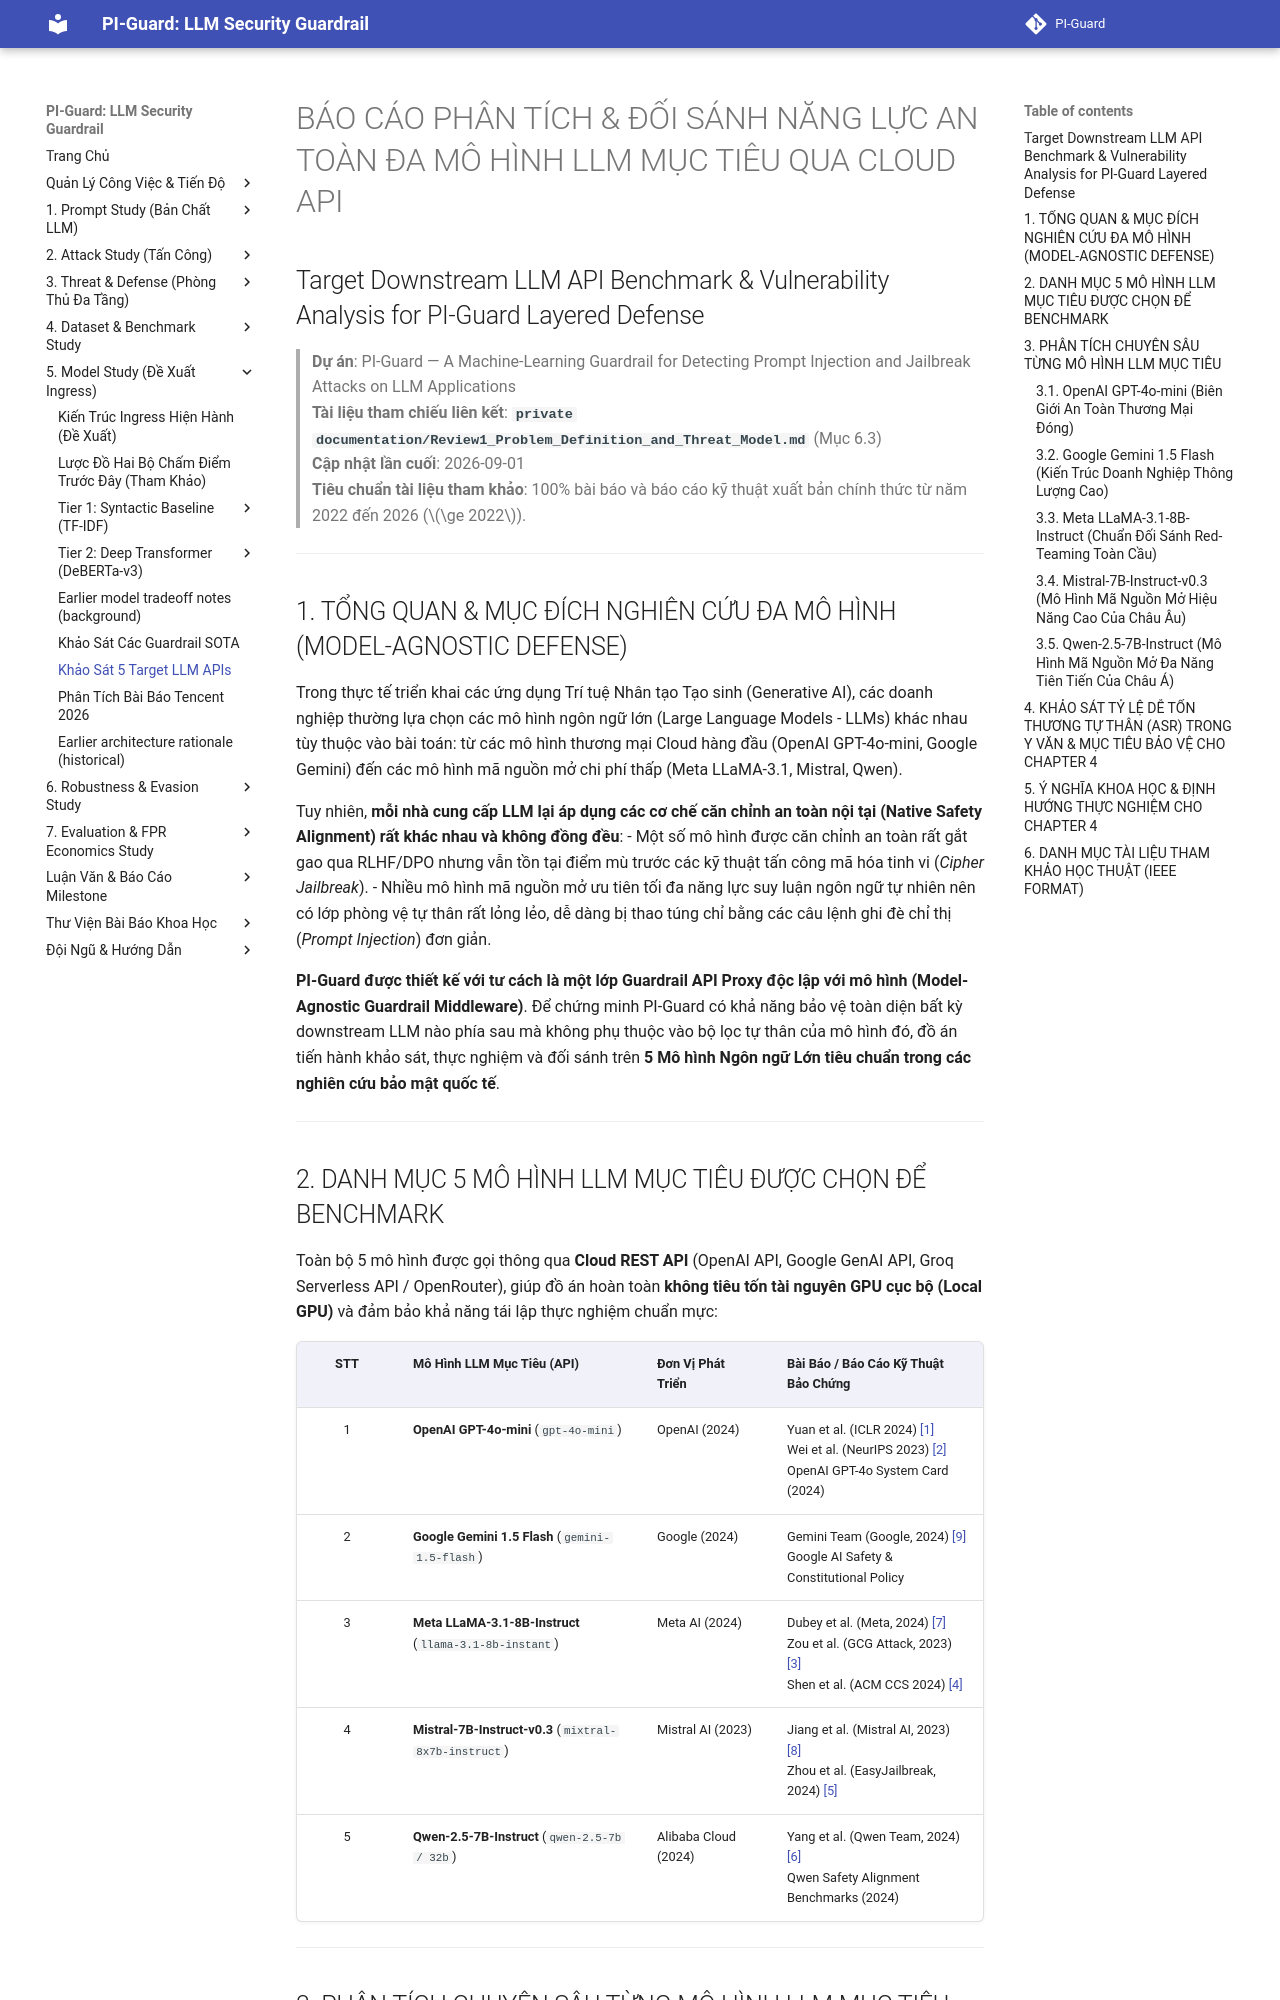

repository: nvtruongops/pi-guard · page: research/target_llm_vulnerabilities/index.html · generator: mkdocs

# BÁO CÁO PHÂN TÍCH & ĐỐI SÁNH NĂNG LỰC AN TOÀN ĐA MÔ HÌNH LLM MỤC TIÊU QUA CLOUD API
## Target Downstream LLM API Benchmark & Vulnerability Analysis for PI-Guard Layered Defense

> **Dự án**: PI-Guard — A Machine-Learning Guardrail for Detecting Prompt Injection and Jailbreak Attacks on LLM Applications  
> **Tài liệu tham chiếu liên kết**: **`docs/thesis/Review1_Problem_Definition_and_Threat_Model.md`** (Mục 6.3)  
> **Cập nhật lần cuối**: 2026-09-01  
> **Tiêu chuẩn tài liệu tham khảo**: 100% bài báo và báo cáo kỹ thuật xuất bản chính thức từ năm 2022 đến 2026 ($\ge 2022$).

---

## 1. TỔNG QUAN & MỤC ĐÍCH NGHIÊN CỨU ĐA MÔ HÌNH (MODEL-AGNOSTIC DEFENSE)

Trong thực tế triển khai các ứng dụng Trí tuệ Nhân tạo Tạo sinh (Generative AI), các doanh nghiệp thường lựa chọn các mô hình ngôn ngữ lớn (Large Language Models - LLMs) khác nhau tùy thuộc vào bài toán: từ các mô hình thương mại Cloud hàng đầu (OpenAI GPT-4o-mini, Google Gemini) đến các mô hình mã nguồn mở chi phí thấp (Meta LLaMA-3.1, Mistral, Qwen).

Tuy nhiên, **mỗi nhà cung cấp LLM lại áp dụng các cơ chế căn chỉnh an toàn nội tại (Native Safety Alignment) rất khác nhau và không đồng đều**:
- Một số mô hình được căn chỉnh an toàn rất gắt gao qua RLHF/DPO nhưng vẫn tồn tại điểm mù trước các kỹ thuật tấn công mã hóa tinh vi (*Cipher Jailbreak*).
- Nhiều mô hình mã nguồn mở ưu tiên tối đa năng lực suy luận ngôn ngữ tự nhiên nên có lớp phòng vệ tự thân rất lỏng lẻo, dễ dàng bị thao túng chỉ bằng các câu lệnh ghi đè chỉ thị (*Prompt Injection*) đơn giản.

**PI-Guard được thiết kế với tư cách là một lớp Guardrail API Proxy độc lập với mô hình (Model-Agnostic Guardrail Middleware)**. Để chứng minh PI-Guard có khả năng bảo vệ toàn diện bất kỳ downstream LLM nào phía sau mà không phụ thuộc vào bộ lọc tự thân của mô hình đó, đồ án tiến hành khảo sát, thực nghiệm và đối sánh trên **5 Mô hình Ngôn ngữ Lớn tiêu chuẩn trong các nghiên cứu bảo mật quốc tế**.

---

## 2. DANH MỤC 5 MÔ HÌNH LLM MỤC TIÊU ĐƯỢC CHỌN ĐỂ BENCHMARK

Toàn bộ 5 mô hình được gọi thông qua **Cloud REST API** (OpenAI API, Google GenAI API, Groq Serverless API / OpenRouter), giúp đồ án hoàn toàn **không tiêu tốn tài nguyên GPU cục bộ (Local GPU)** và đảm bảo khả năng tái lập thực nghiệm chuẩn mực:

```
┌─────────────────────────────────────────────────────────────────────────────────────────────────┐
│              DANH MỤC 5 MÔ HÌNH LLM MỤC TIÊU VÀ CƠ SỞ KHOA HỌC BẢO CHỨNG                        │
├────┬─────────────────────────────┬─────────────────┬────────────────────────────────────────────┤
│ STT│ Mô Hình LLM Mục Tiêu (API)  │ Đơn Vị Phát Triển│ Bài Báo / Báo Cáo Kỹ Thuật Bảo Chứng       │
├────┼─────────────────────────────┼─────────────────┼────────────────────────────────────────────┤
│ 1  │ **OpenAI GPT-4o-mini**      │ OpenAI (2024)   │ • Yuan et al. (ICLR 2024 - Cipher Jailbreak)│
│    │ (gpt-4o-mini)               │                 │ • Wei et al. (NeurIPS 2024 - Safety Fail)  │
│    │                             │                 │ • OpenAI GPT-4o System Card (2024)         │
├────┼─────────────────────────────┼─────────────────┼────────────────────────────────────────────┤
│ 2  │ **Google Gemini 1.5 Flash** │ Google (2024)   │ • Gemini Team (Google, arXiv:2403.05530)   │
│    │ (gemini-1.5-flash)          │                 │ • Google AI Safety & Constitutional Policy │
├────┼─────────────────────────────┼─────────────────┼────────────────────────────────────────────┤
│ 3  │ **Meta LLaMA-3.1-8B-Inst**  │ Meta AI (2024)  │ • Dubey et al. (Meta, arXiv:2407.21783)    │
│    │ (llama-3.1-8b-instant)      │                 │ • Zou et al. (GCG Attack, arXiv:2307.15043)│
│    │                             │                 │ • Shen et al. (ACM CCS 2024 - In-The-Wild) │
├────┼─────────────────────────────┼─────────────────┼────────────────────────────────────────────┤
│ 4  │ **Mistral-7B-Instruct-v0.3**│ Mistral AI      │ • Jiang et al. (Mistral AI, arXiv:2310.06825│
│    │ (mixtral-8x7b-instruct)     │ (Pháp / 2023)   │ • Zhou et al. (EasyJailbreak, 2024)        │
├────┼─────────────────────────────┼─────────────────┼────────────────────────────────────────────┤
│ 5  │ **Qwen-2.5-7B-Instruct**    │ Alibaba Cloud   │ • Yang et al. (Qwen Team, arXiv:2412.15115)│
│    │ (qwen-2.5-7b / 32b)         │ (Alibaba, 2024) │ • Qwen Safety Alignment Benchmarks (2024)  │
└────┴─────────────────────────────┴─────────────────┴────────────────────────────────────────────┘
```

---

## 3. PHÂN TÍCH CHUYÊN SÂU TỪNG MÔ HÌNH LLM MỤC TIÊU
